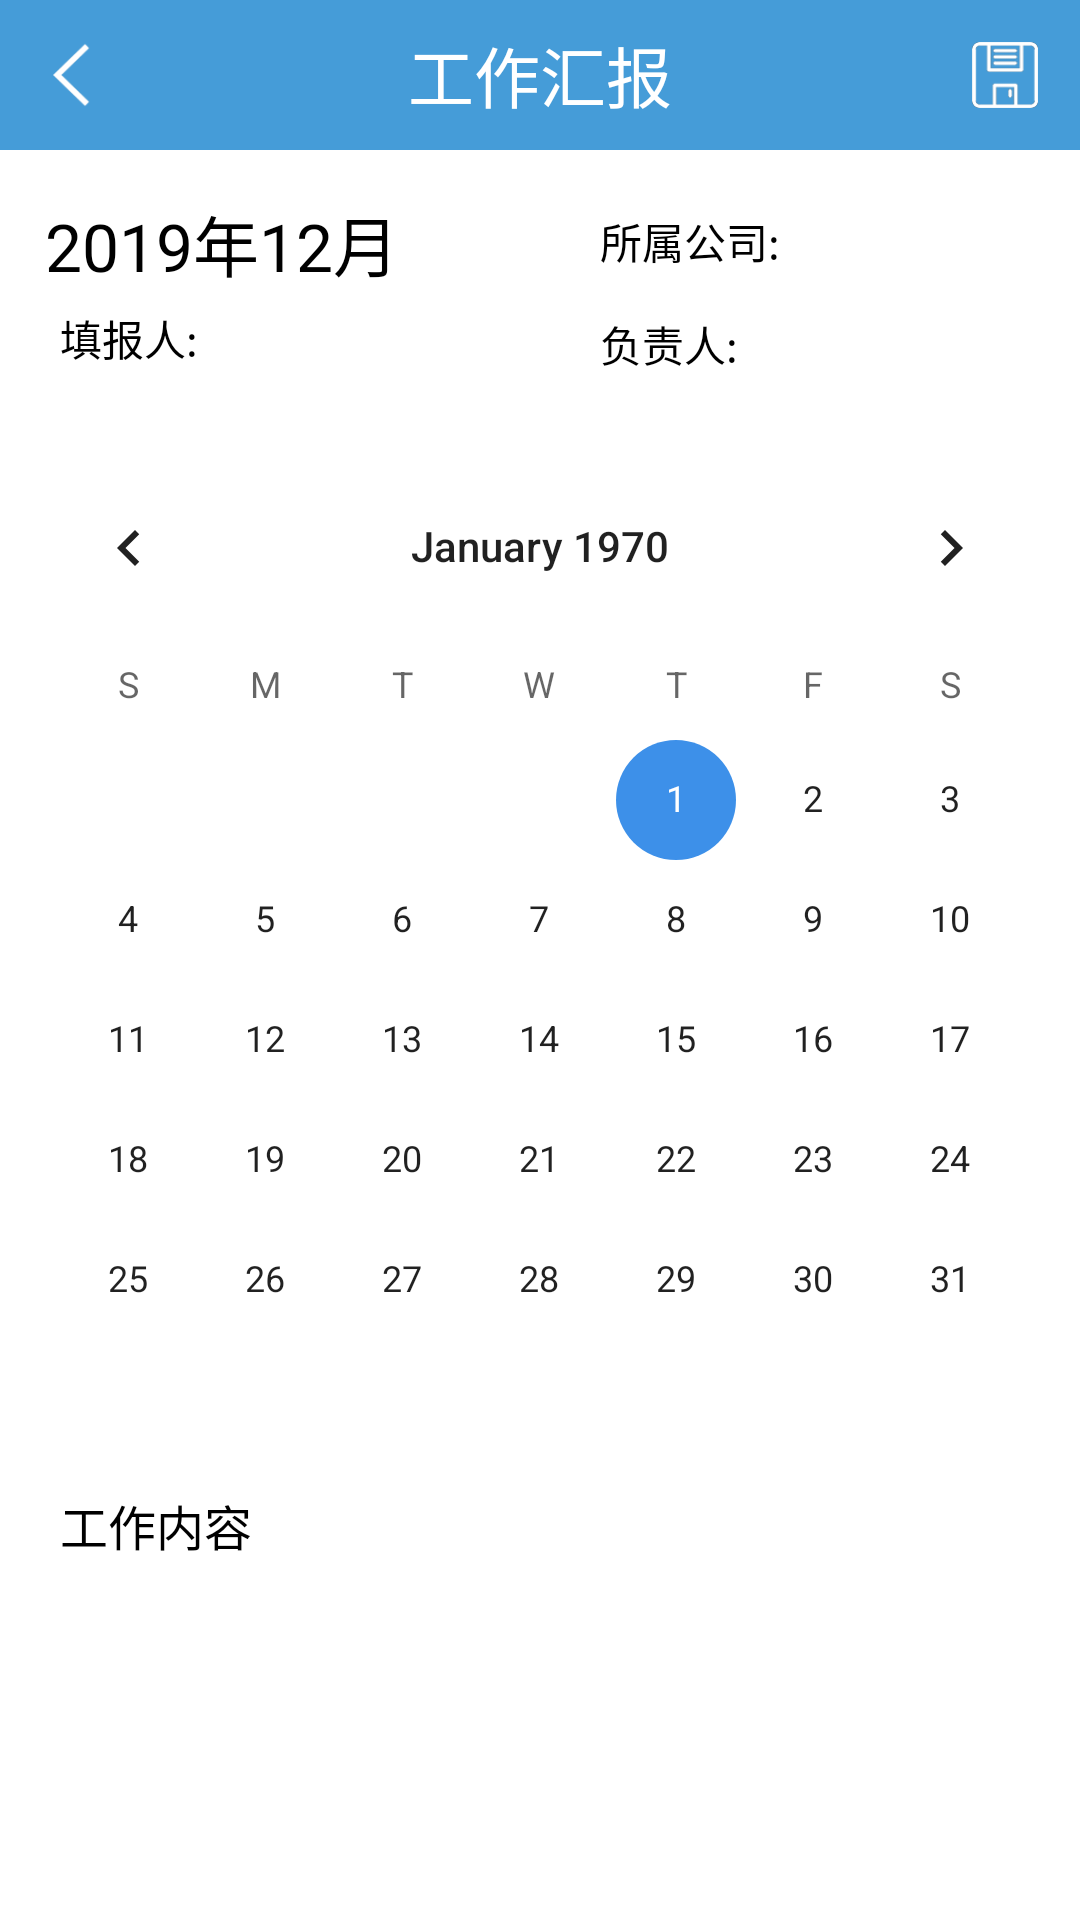

Here is an Android app screen rendered from its layout file. Give the layout XML and the strings, colors and styles it references.
<!-- AndroidManifest.xml: application theme AppTheme -->
<!-- res/layout/activity_work.xml -->
<?xml version="1.0" encoding="utf-8"?>
<LinearLayout xmlns:android="http://schemas.android.com/apk/res/android"
    xmlns:app="http://schemas.android.com/apk/res-auto"
    xmlns:tools="http://schemas.android.com/tools"
    android:layout_width="match_parent"
    android:layout_height="match_parent"
    android:background="@color/white"
    android:orientation="vertical"
    tools:context=".activity.MenuActivity">

    
    <LinearLayout
        android:id="@+id/title"
        android:layout_width="match_parent"
        android:layout_height="50dp"
        android:background="@color/title">

        <ImageButton
            android:id="@+id/back"
            android:layout_width="22dp"
            android:layout_height="22dp"
            android:layout_gravity="center"
            android:layout_marginLeft="14dp"
            android:background="@mipmap/back" />

        <TextView
            android:id="@+id/title_text"
            android:layout_width="0dp"
            android:layout_height="wrap_content"
            android:layout_gravity="center"
            android:layout_weight="1"
            android:text="工作汇报"
            android:textAlignment="center"
            android:textColor="@color/white"
            android:textSize="22dp" />

        <ImageButton
            android:id="@+id/save"
            android:layout_width="22dp"
            android:layout_height="22dp"
            android:layout_gravity="center"
            android:layout_marginRight="14dp"
            android:background="@mipmap/save" />
    </LinearLayout>

    <LinearLayout
        android:layout_width="match_parent"
        android:layout_height="wrap_content"
        android:orientation="horizontal">

        <LinearLayout
            android:layout_width="0dp"
            android:layout_height="wrap_content"
            android:layout_margin="15dp"
            android:layout_weight="1"
            android:orientation="vertical">

            <TextView
                android:id="@+id/month"
                android:layout_width="match_parent"
                android:layout_height="wrap_content"
                android:text="2019年12月"
                android:textColor="@color/black"
                android:textSize="22dp" />

            <LinearLayout
                android:layout_width="match_parent"
                android:layout_height="wrap_content"
                android:layout_gravity="center_vertical"
                android:layout_margin="5dp">

                <TextView
                    android:layout_width="wrap_content"
                    android:layout_height="match_parent"
                    android:layout_marginRight="5dp"
                    android:text="填报人:"
                    android:textColor="@color/black" />

                <LinearLayout
                    android:layout_width="match_parent"
                    android:layout_height="match_parent"
                    android:layout_weight="1">

                    <EditText
                        android:id="@+id/relevant_people"
                        android:layout_width="match_parent"
                        android:layout_height="match_parent"
                        android:background="@drawable/textview_border" />
                </LinearLayout>
            </LinearLayout>
        </LinearLayout>

        <LinearLayout
            android:layout_width="0dp"
            android:layout_height="wrap_content"
            android:layout_margin="15dp"
            android:layout_weight="1"
            android:orientation="vertical">


            <LinearLayout
                android:layout_width="match_parent"
                android:layout_height="wrap_content"
                android:layout_gravity="center_vertical"
                android:layout_margin="5dp">

                <TextView
                    android:layout_width="wrap_content"
                    android:layout_height="match_parent"
                    android:layout_marginRight="5dp"
                    android:text="所属公司:"
                    android:textColor="@color/black" />

                <LinearLayout
                    android:layout_width="match_parent"
                    android:layout_height="match_parent"
                    android:layout_weight="1">

                    <EditText
                        android:id="@+id/subsidiary"
                        android:layout_width="match_parent"
                        android:layout_height="match_parent"
                        android:background="@drawable/textview_border" />
                </LinearLayout>
            </LinearLayout>

            <LinearLayout
                android:layout_width="match_parent"
                android:layout_height="wrap_content"
                android:layout_gravity="center_vertical"
                android:layout_margin="5dp">

                <TextView
                    android:layout_width="wrap_content"
                    android:layout_height="match_parent"
                    android:layout_marginRight="5dp"
                    android:text="负责人:"
                    android:textColor="@color/black" />

                <LinearLayout
                    android:layout_width="match_parent"
                    android:layout_height="match_parent"
                    android:layout_weight="1">

                    <EditText
                        android:layout_width="match_parent"
                        android:layout_height="match_parent"
                        android:background="@drawable/textview_border" />
                </LinearLayout>
            </LinearLayout>
        </LinearLayout>
    </LinearLayout>

    <CalendarView
        android:id="@+id/calendarView"
        android:layout_width="match_parent"
        android:layout_height="wrap_content" />

    <LinearLayout
        android:layout_width="match_parent"
        android:layout_height="match_parent"
        android:layout_marginLeft="15dp"
        android:layout_marginTop="5dp"
        android:layout_marginRight="15dp"
        android:orientation="vertical">

        <TextView
            android:layout_width="match_parent"
            android:layout_height="wrap_content"
            android:layout_margin="5dp"
            android:text="工作内容"
            android:textColor="@color/black"
            android:textSize="16dp" />

        <EditText
            android:id="@+id/work_content"
            android:layout_width="match_parent"
            android:layout_height="match_parent"
            android:layout_marginBottom="15dp"
            android:background="@drawable/textview_border" />
    </LinearLayout>
</LinearLayout>
<!-- resources referenced by this layout -->
<resources>
  <color name="black">#000000</color>
  <color name="title">#459cd8</color>
  <color name="white">#ffffff</color>
  <!-- mipmap back: jpg bitmap (mipmap-mdpi, 4451 bytes) -->
  <!-- mipmap save: png bitmap (mipmap-mdpi, 3810 bytes) -->
  <style name="AppTheme" parent="Theme.AppCompat.DayNight.NoActionBar">
          
  
          <item name="colorPrimary">@color/title</item>
          <item name="colorPrimaryDark">@color/background</item>
          <item name="colorAccent">#3d90e9</item>
  
          
          
      </style>
  <color name="background">#428dbc</color>
</resources>
